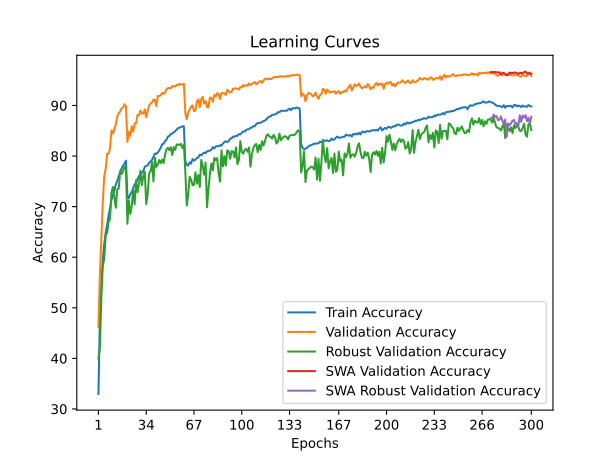

Source data for this figure (header and first rows):
time; train_accuracy; train_loss; valid_accuracy; valid_loss; valid_accuracy_robust; valid_accuracy_swa; valid_accuracy_robust_swa
31,3075; 32,9619; 1,9275; 46,2200; 1,7081; 39,9862; 46,2200; 39,9862
63,5883; 48,0661; 1,6384; 56,6100; 1,5575; 42,1172; 56,6100; 42,1172
95,5915; 54,7094; 1,5082; 63,7100; 1,3895; 52,0345; 63,7100; 52,0345
128,0543; 59,5090; 1,4146; 70,8400; 1,2365; 58,2276; 70,8400; 58,2276
160,0320; 62,6353; 1,3426; 76,0600; 1,0752; 59,6759; 76,0600; 59,6759
191,6885; 64,9098; 1,2929; 77,4700; 1,0935; 64,2483; 77,4700; 64,2483
223,3826; 66,3988; 1,2606; 80,4500; 1,0222; 64,8690; 80,4500; 64,8690
255,4049; 68,3106; 1,2231; 80,4600; 0,9917; 66,8690; 80,4600; 66,8690
287,6691; 69,6172; 1,1910; 81,5300; 0,9689; 67,6069; 81,5300; 67,6069
319,7657; 71,3647; 1,1562; 85,0600; 0,9069; 72,7793; 85,0600; 72,7793
351,6198; 72,1723; 1,1356; 84,4500; 0,9044; 73,8897; 84,4500; 73,8897
384,4107; 73,1263; 1,1136; 85,3300; 0,9007; 71,8138; 85,3300; 71,8138
416,2550; 74,3968; 1,0886; 86,2700; 0,8960; 69,7724; 86,2700; 69,7724
449,8938; 75,0782; 1,0695; 87,8500; 0,8436; 73,4345; 87,8500; 73,4345
481,7903; 76,0220; 1,0464; 88,4500; 0,8118; 73,5517; 88,4500; 73,5517
513,9434; 76,8437; 1,0299; 88,8000; 0,8092; 76,9931; 88,8000; 76,9931
545,5660; 77,5511; 1,0127; 89,4400; 0,8003; 76,4414; 89,4400; 76,4414
578,7219; 78,1162; 0,9999; 89,6000; 0,7894; 77,0345; 89,6000; 77,0345
610,6011; 78,4990; 0,9947; 90,2400; 0,7783; 77,8966; 90,2400; 77,8966
642,5210; 79,0922; 0,9834; 89,8200; 0,7779; 77,3448; 89,8200; 77,3448
674,6180; 72,2044; 1,1335; 82,8000; 0,9501; 66,6069; 82,8000; 66,6069
706,7221; 71,6192; 1,1421; 84,8200; 0,9043; 71,1931; 84,8200; 71,1931
739,5857; 72,4649; 1,1253; 83,9800; 0,9145; 68,5793; 83,9800; 68,5793
772,2743; 72,8577; 1,1145; 85,9000; 0,8787; 70,1172; 85,9000; 70,1172
805,4095; 73,7074; 1,0994; 84,8500; 0,9247; 73,2069; 84,8500; 73,2069
837,6393; 74,3788; 1,0820; 86,4600; 0,8403; 70,4966; 86,4600; 70,4966
871,0359; 74,7675; 1,0741; 86,4700; 0,8558; 75,2345; 86,4700; 75,2345
903,1631; 75,4589; 1,0607; 88,1500; 0,8329; 72,8276; 88,1500; 72,8276
936,3670; 76,0321; 1,0484; 88,0800; 0,8313; 74,5586; 88,0800; 74,5586
968,0958; 76,4188; 1,0407; 88,9900; 0,8058; 77,0690; 88,9900; 77,0690
1001,2849; 76,6794; 1,0326; 88,3700; 0,7993; 74,2414; 88,3700; 74,2414
1033,4455; 77,0641; 1,0244; 88,4100; 0,8147; 76,0276; 88,4100; 76,0276
1066,7546; 77,8677; 1,0059; 89,2200; 0,7942; 76,9241; 89,2200; 76,9241
1098,2539; 78,0501; 1,0012; 87,6700; 0,8328; 70,4828; 87,6700; 70,4828
1131,6490; 78,1463; 0,9980; 88,9800; 0,7876; 72,4345; 88,9800; 72,4345
1163,4879; 78,6573; 0,9897; 89,9800; 0,7769; 76,5517; 89,9800; 76,5517
1197,1026; 78,9198; 0,9809; 90,4000; 0,7711; 77,0207; 90,4000; 77,0207
1228,9634; 79,2385; 0,9714; 90,6000; 0,7552; 78,8276; 90,6000; 78,8276
1262,4179; 79,8577; 0,9589; 91,1500; 0,7490; 74,9793; 91,1500; 74,9793
1295,1619; 80,4850; 0,9470; 91,1300; 0,7429; 79,6759; 91,1300; 79,6759
1328,9065; 80,4228; 0,9494; 89,8800; 0,7729; 77,8414; 89,8800; 77,8414
1360,8119; 80,7054; 0,9392; 91,9100; 0,7380; 78,3379; 91,9100; 78,3379
1393,7644; 81,1162; 0,9306; 91,8400; 0,7247; 79,2000; 91,8400; 79,2000
1425,6712; 81,6293; 0,9202; 92,0000; 0,7170; 78,5793; 92,0000; 78,5793
1457,8013; 82,3427; 0,9044; 92,5100; 0,7094; 79,3034; 92,5100; 79,3034
1489,5825; 82,4188; 0,9046; 92,2600; 0,7008; 78,5931; 92,2600; 78,5931
1521,1600; 82,9359; 0,8904; 92,5900; 0,7031; 80,2759; 92,5900; 80,2759
1553,4011; 83,2405; 0,8877; 93,2000; 0,6896; 81,3448; 93,2000; 81,3448
1586,1036; 83,8677; 0,8750; 93,4400; 0,6823; 81,6276; 93,4400; 81,6276
1617,9445; 83,9599; 0,8675; 93,4600; 0,6678; 81,1586; 93,4600; 81,1586
1650,3005; 84,3888; 0,8614; 93,4000; 0,6855; 81,7724; 93,4000; 81,7724
1682,8851; 84,4389; 0,8552; 93,8700; 0,6657; 80,2069; 93,8700; 80,2069
1714,6237; 84,6994; 0,8537; 93,7700; 0,6581; 81,7793; 93,7700; 81,7793
1747,6899; 84,9118; 0,8459; 93,7400; 0,6726; 81,2207; 93,7400; 81,2207
1779,6870; 85,2084; 0,8393; 94,1100; 0,6575; 82,2621; 94,1100; 82,2621
1812,4819; 85,5251; 0,8333; 94,0200; 0,6613; 82,3103; 94,0200; 82,3103
1844,7826; 85,6052; 0,8337; 94,2600; 0,6521; 82,1586; 94,2600; 82,1586
1877,1784; 85,7355; 0,8295; 94,1100; 0,6523; 82,4276; 94,1100; 82,4276
1908,8039; 85,8617; 0,8246; 94,2000; 0,6542; 81,5793; 94,2000; 81,5793
1942,2742; 85,8918; 0,8240; 94,2500; 0,6564; 82,2000; 94,2500; 82,2000
... 240 more rows
